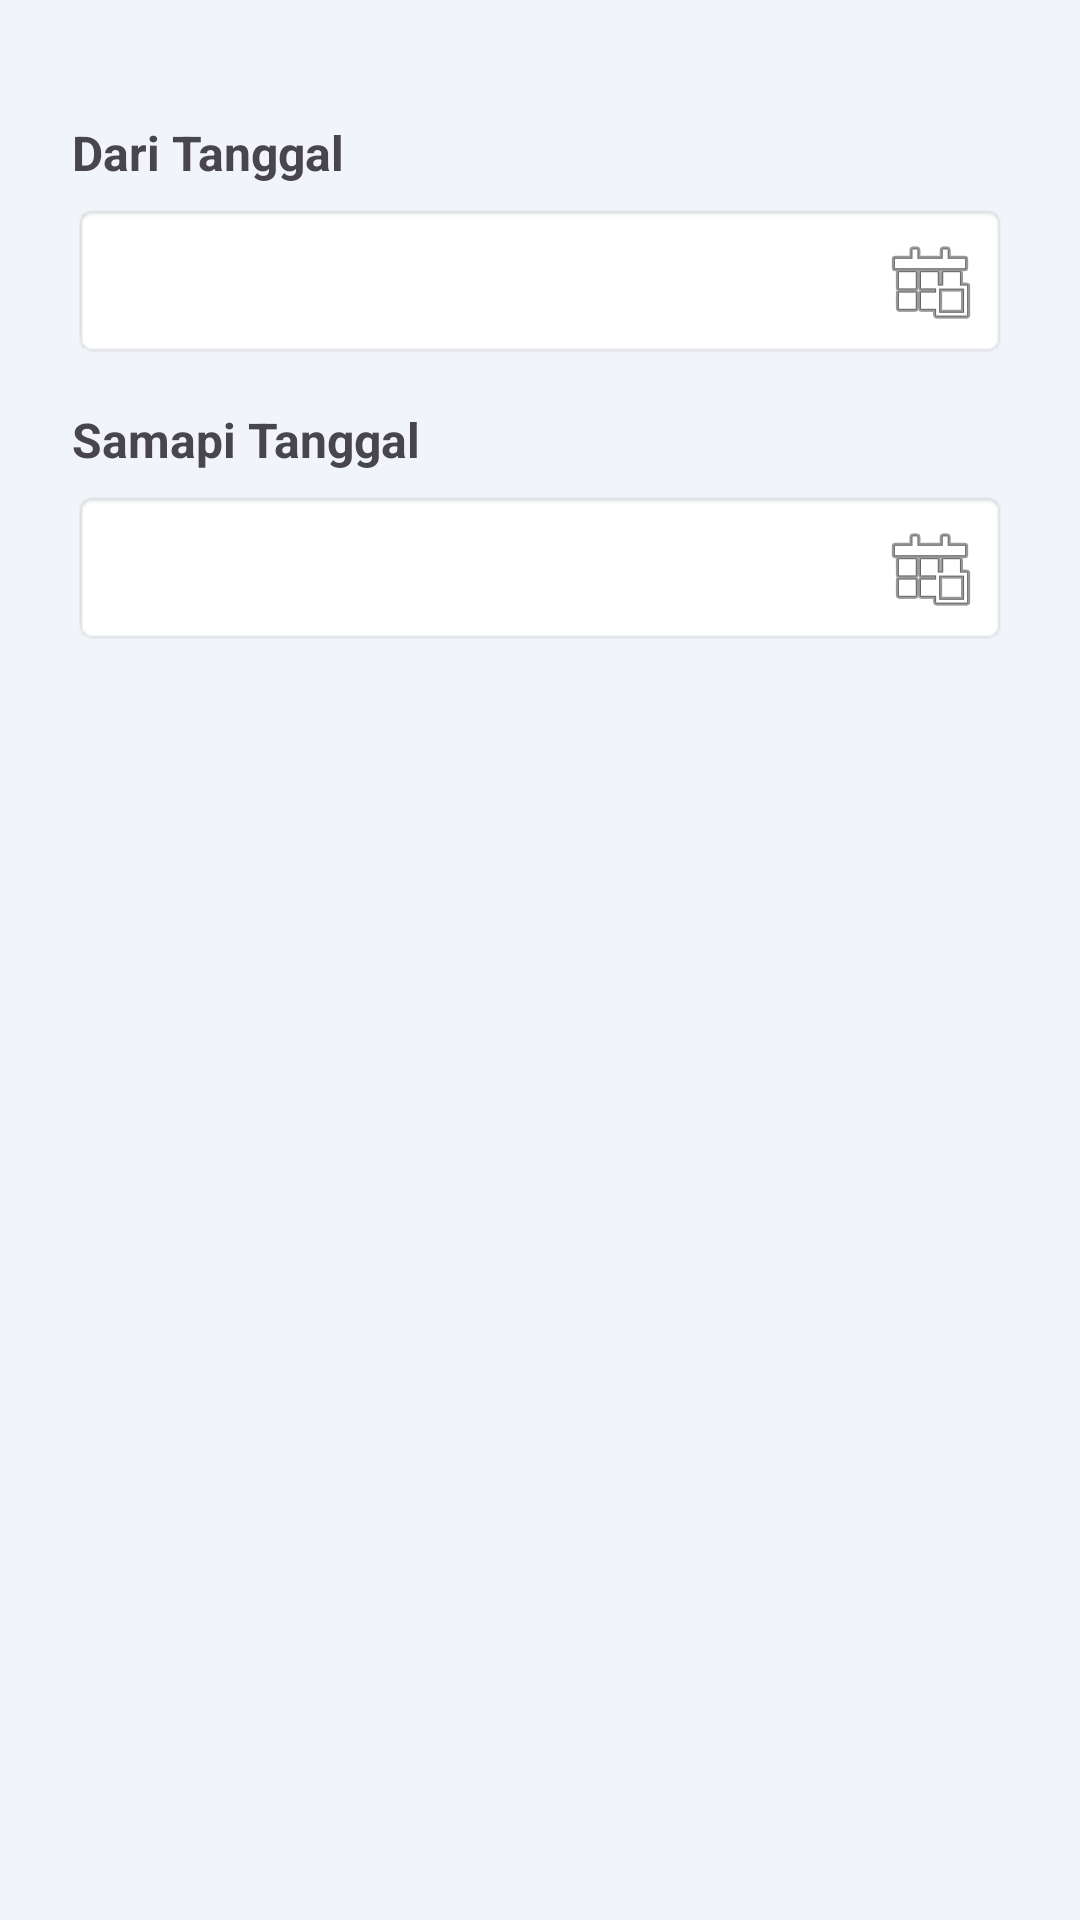

The Android layout XML behind this screen, and the referenced resources:
<!-- AndroidManifest.xml: application theme Theme.Nawala -->
<!-- res/layout/dialog_date_range_picker.xml -->
<?xml version="1.0" encoding="utf-8"?>
<LinearLayout xmlns:android="http://schemas.android.com/apk/res/android"
    android:layout_width="match_parent"
    android:layout_height="wrap_content"
    android:orientation="vertical"
    android:padding="24dp">

    <TextView
        android:layout_width="wrap_content"
        android:layout_height="wrap_content"
        android:text="Dari Tanggal"
        android:textStyle="bold"
        android:textSize="16sp"
        android:layout_marginTop="16dp"/>

    <TextView
        android:id="@+id/tvStartDate"
        android:layout_width="match_parent"
        android:layout_height="wrap_content"
        android:focusable="false"
        android:clickable="true"
        android:layout_marginTop="6dp"
        android:padding="10dp"
        android:background="@android:drawable/editbox_background"
        android:drawableEnd="@android:drawable/ic_menu_today"
        android:gravity="center_vertical"/>

    <TextView
        android:layout_width="wrap_content"
        android:layout_height="wrap_content"
        android:text="Samapi Tanggal"
        android:textStyle="bold"
        android:textSize="16sp"
        android:layout_marginTop="16dp"/>

    <TextView
        android:id="@+id/tvEndDate"
        android:layout_width="match_parent"
        android:layout_height="wrap_content"
        android:focusable="false"
        android:clickable="true"
        android:layout_marginTop="6dp"
        android:padding="10dp"
        android:background="@android:drawable/editbox_background"
        android:drawableEnd="@android:drawable/ic_menu_today"
        android:gravity="center_vertical"/>

</LinearLayout>
<!-- resources referenced by this layout -->
<resources>
  <style name="Theme.Nawala" parent="Base.Theme.Nawala" />
  <style name="Base.Theme.Nawala" parent="Theme.Material3.DayNight.NoActionBar">
          
          <item name="colorPrimary">@color/md_theme_primary</item>
          <item name="colorOnPrimary">@color/md_theme_onPrimary</item>
          <item name="colorSecondary">@color/md_theme_secondary</item>
          <item name="colorOnSecondary">@color/md_theme_onSecondary</item>
          <item name="android:colorBackground">@color/md_theme_background</item>
          <item name="colorOnBackground">@color/md_theme_onBackground</item>
          <item name="colorSurface">@color/md_theme_surface</item>
          <item name="colorOnSurface">@color/md_theme_onSurface</item>
          <item name="colorError">@color/md_theme_error</item>
          <item name="colorOnError">@color/md_theme_onError</item>
  
          
          <item name="android:statusBarColor">@color/md_theme_primary</item>
          
          
  
      </style>
  <color name="md_theme_primary">#1D4ED8</color>
  <color name="md_theme_onPrimary">#FFFFFF</color>
  <color name="md_theme_secondary">#3B82F6</color>
  <color name="md_theme_onSecondary">#FFFFFF</color>
  <color name="md_theme_background">#f1f5f9</color>
  <color name="md_theme_onBackground">#FF000000</color>
  <color name="md_theme_surface">#FFFFFF</color>
  <color name="md_theme_onSurface">#FF000000</color>
  <color name="md_theme_error">#DC2626</color>
  <color name="md_theme_onError">#FFFFFF</color>
</resources>
